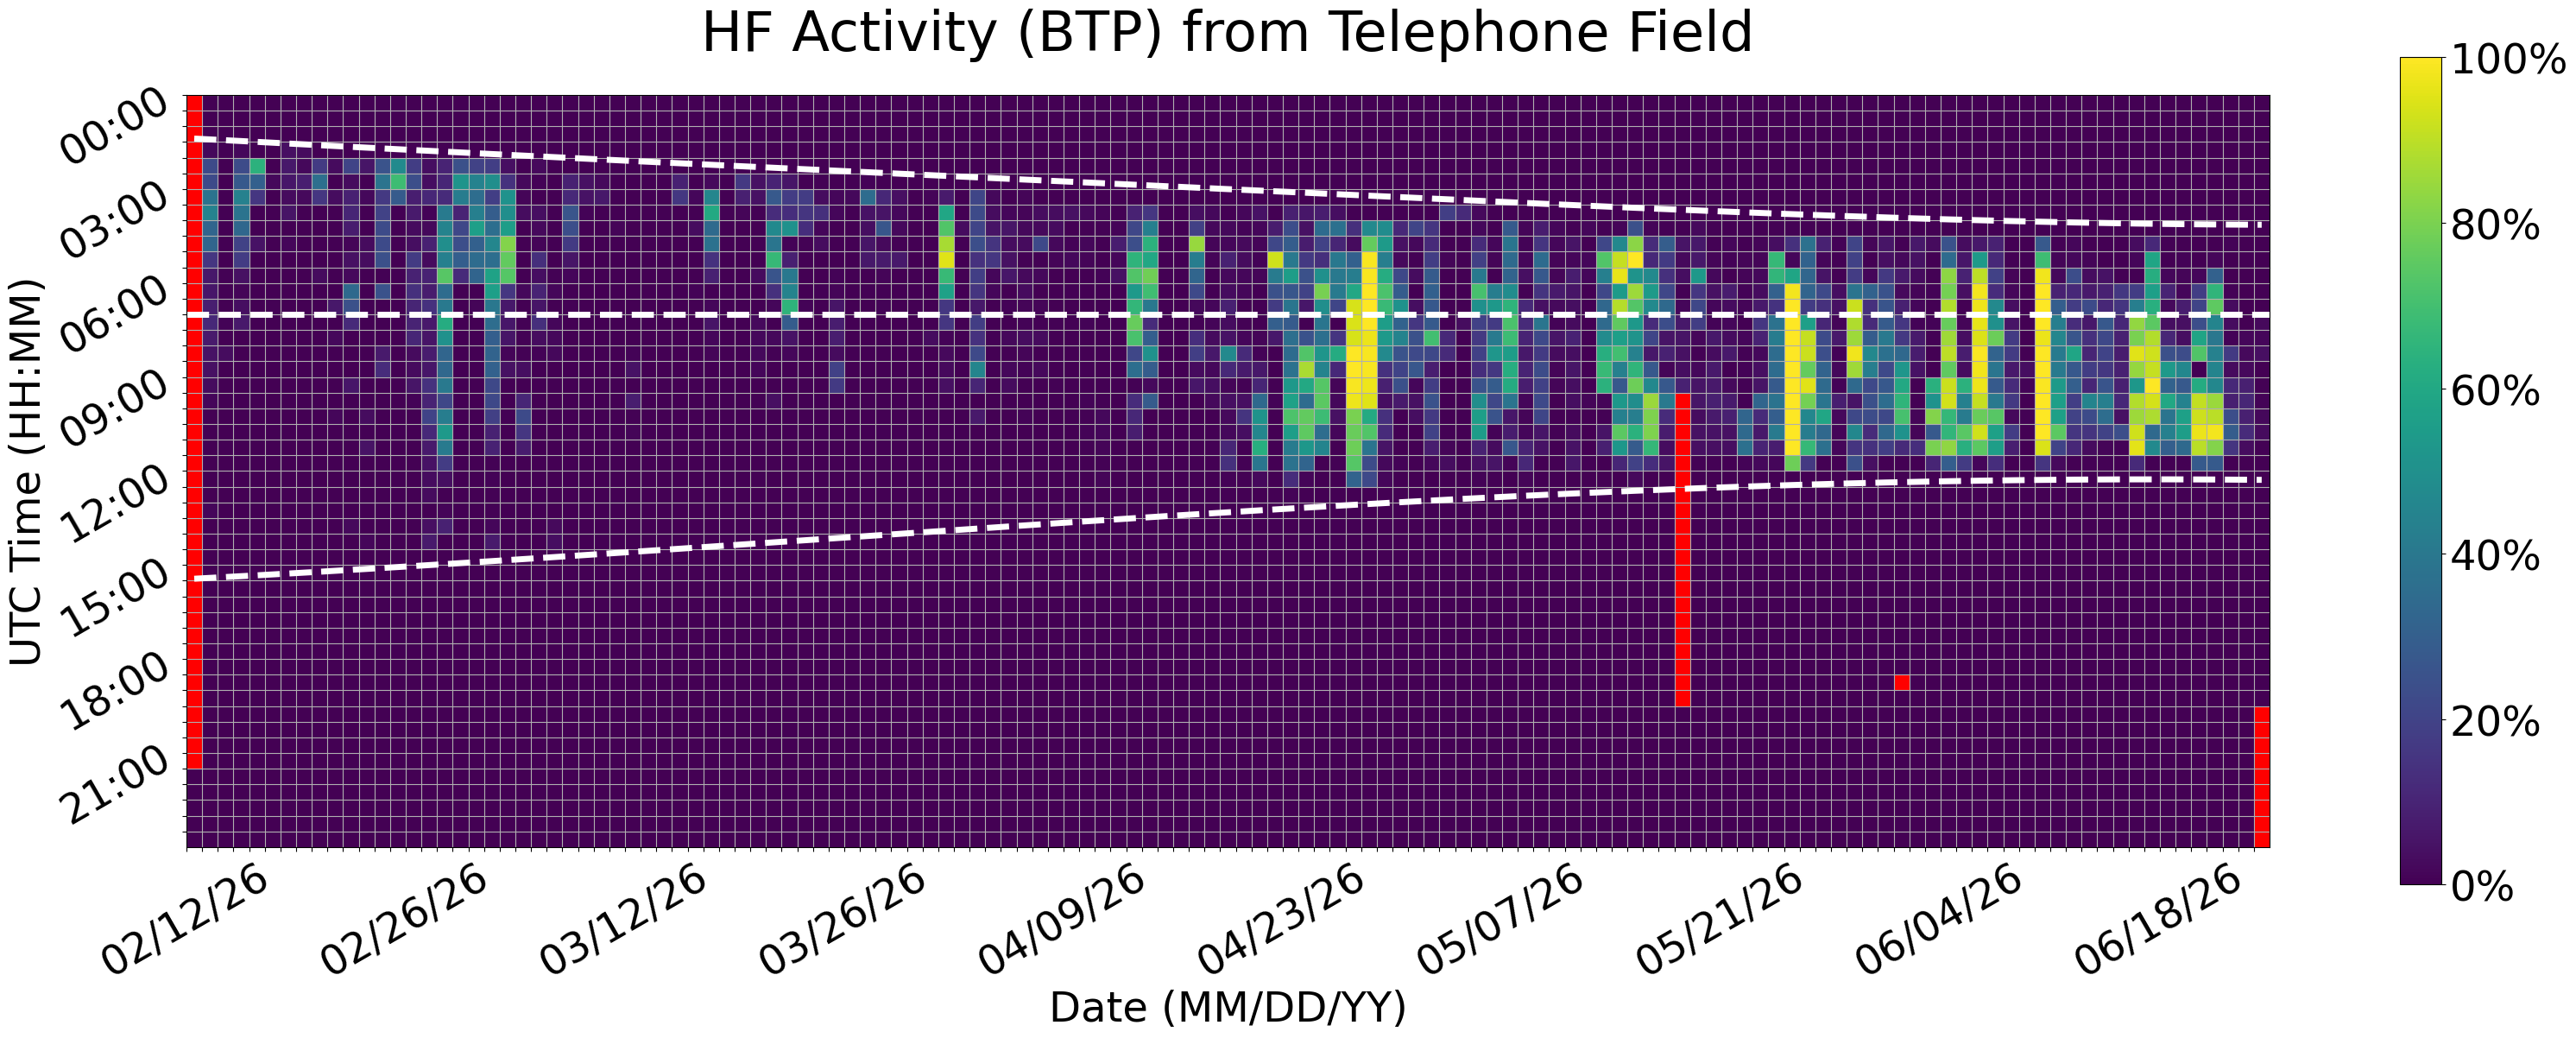

The file beside this chart, header and first rows:
Time (UTC), 02/12/26, 02/13/26, 02/14/26, 02/15/26, 02/16/26, 02/17/26, 02/18/26, 02/19/26, 02/20/26, 02/21/26, 02/22/26, 02/23/26, 02/24/26, 02/25/26, 02/26/26, 02/27/26, 02/28/26, 03/01/26, 03/02/26, 03/03/26, 03/04/26, 03/05/26, 03/06/26
00:00, , 0.0, 0.0, 0.0, 0.0, 0.0, 0.0, 0.0, 0.0, 0.0, 0.0, 0.0, 0.0, 0.0, 0.0, 0.0, 0.0, 0.0, 0.0, 0.0, 0.0, 0.0, 0.0
00:30, , 0.0, 0.0, 0.0, 0.0, 0.0, 0.0, 0.0, 0.0, 0.0, 0.0, 0.0, 0.0, 0.0, 0.0, 0.0, 0.0, 0.0, 0.0, 0.0, 0.0, 0.0, 0.0
01:00, , 0.0, 0.0, 0.0, 0.0, 0.0, 0.0, 0.0, 0.0, 0.0, 0.0, 0.0, 0.0, 0.0, 0.0, 0.0, 0.0, 0.0, 0.0, 0.0, 0.0, 0.0, 0.0
01:30, , 2.226, 0.6028, 2.113, 0.0, 0.0, 4.251, 2.933, 0.0, 0.0, 0.0, 0.7275, 0.0, 0.0, 0.0, 0.0, 0.0, 0.0, 0.0, 0.0, 0.0, 0.0, 0.0
02:00, , 22.61, 0.0, 22.79, 64.29, 0.0, 6.351, 2.326, 17.22, 3.109, 20.52, 5.803, 25.44, 47.86, 18.3, 3.885, 9.777, 24.61, 19.75, 18.47, 4.041, 0.0, 2.457
02:30, , 22.49, 0.0, 27.99, 30.55, 2.284, 6.147, 8.513, 36.37, 0.0, 2.92, 0.1132, 38.41, 68.91, 23.96, 3.708, 10.63, 51.82, 44.38, 49.24, 14.39, 2.084, 1.094
03:00, , 38.15, 0.0, 44.03, 15.76, 0.0, 2.749, 2.609, 15.87, 3.331, 9.172, 2.024, 16.45, 28.58, 8.566, 11.22, 12.37, 42.17, 35.61, 18.54, 50.87, 1.441, 0.3485
03:30, , 44.52, 0.0, 37.99, 0.0, 0.0, 5.135, 0.07411, 0.0, 0.0, 10.16, 0.0, 19.6, 0.0, 7.096, 0.9813, 41.35, 9.934, 43.13, 29.66, 49.42, 3.51, 3.526
04:00, , 32.79, 0.0, 33.51, 0.0, 0.0, 0.1572, 0.0, 0.0, 0.0, 7.566, 0.0, 23.04, 0.0, 3.095, 2.213, 44.89, 21.1, 56.54, 35.96, 55.59, 0.0, 2.695
04:30, , 32.5, 0.0, 19.8, 4.96, 0.0, 1.588, 0.0, 0.0, 0.0, 1.233, 2.905, 22.62, 0.0, 3.642, 9.058, 49.46, 24.1, 30.8, 45.83, 81.62, 0.0, 1.501
05:00, , 15.92, 0.0, 17.72, 0.0, 0.0, 0.0, 0.0, 0.0, 0.0, 4.625, 3.202, 24.47, 0.0, 17.38, 2.97, 43.41, 29.83, 35.44, 36, 76.01, 0.0, 13.59
05:30, , 6.523, 0.7528, 4.473, 0.0, 0.0, 0.0, 0.0, 3.025, 0.0, 2.504, 0.0, 0.7772, 0.0, 9.689, 9.437, 74.04, 12.23, 32.21, 57.77, 73.64, 0.0, 3.648
06:00, , 6.162, 0.4452, 1.366, 0.0, 0.0, 0.0, 0.0, 0.0, 0.0, 34.04, 0.0, 25.09, 0.0, 13.87, 7.605, 35.28, 0.0, 0.0, 56.42, 15.67, 2.068, 10.04
06:30, , 8.592, 0.2675, 3.556, 0.0, 0.5346, 0.0, 0.0, 0.0, 6.461, 24.67, 0.0, 0.0, 0.0, 10.36, 14.35, 40.37, 0.0, 1.317, 39.5, 6.45, 0.0, 5.636
07:00, , 11.4, 1.022, 6.874, 0.0, 0.0, 0.0, 0.0, 0.0, 0.0, 11.93, 0.0, 0.0, 0.0, 10.1, 6.691, 61.82, 0.0, 0.0, 35.65, 6.195, 0.6027, 13.34
07:30, , 7.26, 0.0, 0.0, 0.0, 0.0, 0.0, 0.0, 0.0, 2.215, 0.0, 0.0, 0.0, 0.0, 10.89, 5.765, 50.57, 0.0, 0.0, 30.05, 5.637, 0.5072, 3.307
08:00, , 4.794, 3.45, 0.0, 0.0, 0.0, 0.0, 0.0, 0.0, 0.0, 0.0, 0.0, 7.032, 0.0, 2.875, 7.554, 32.64, 0.0, 0.0, 31.73, 1.29, 0.7573, 0.894
08:30, , 4.655, 0.2834, 0.0, 0.0, 0.0, 0.0, 0.0, 0.0, 0.0, 0.0, 0.0, 12.71, 0.0, 2.947, 6.129, 33.82, 0.0, 0.0, 31.01, 4.46, 3.601, 0.0
09:00, , 2.882, 0.0, 0.0, 0.0, 0.0, 0.0, 0.0, 0.0, 0.0, 6.082, 0.0, 0.0, 0.0, 5.578, 14.31, 40.24, 0.0, 0.0, 21.67, 0.0, 0.0, 0.0
09:30, , 1.898, 0.0, 0.0, 0.0, 0.0, 0.0, 0.0, 0.0, 0.0, 0.0, 0.0, 0.0, 0.0, 1.036, 9.884, 21.13, 0.0, 0.0, 21.81, 0.0, 10.58, 0.0
10:00, , 0.0, 0.0, 0.0, 0.0, 0.0, 0.0, 0.0, 0.0, 1.769, 0.0, 3.26, 0.0, 0.0, 0.0, 20.17, 42.25, 0.0, 0.0, 18.87, 0.628, 22.36, 0.0
10:30, , 0.0, 0.0, 0.0, 0.0, 0.0, 0.0, 0.0, 0.0, 0.0, 0.0, 0.7249, 0.0, 0.0, 0.0, 11.44, 53.97, 0.0, 0.0, 9.325, 0.0, 16, 0.0
11:00, , 0.0, 0.6122, 0.0, 0.0, 0.0, 0.0, 0.0, 0.0, 0.0, 0.0, 4.81, 0.0, 0.0, 0.0, 7.272, 40.7, 0.0, 0.0, 9.453, 0.0, 7.591, 0.0
11:30, , 0.0, 0.0, 0.0, 0.0, 0.0, 0.0, 0.0, 0.0, 0.0, 0.0, 0.0, 0.0, 0.0, 0.0, 4.981, 17.88, 0.0, 0.0, 0.485, 0.0, 0.0, 0.0
12:00, , 0.0, 0.0, 0.0, 0.0, 0.0, 0.0, 0.0, 0.0, 0.0, 0.0, 0.0, 0.0, 0.0, 0.0, 3.32, 3.846, 0.0, 0.0, 0.819, 0.0, 0.0, 0.0
12:30, , 0.07913, 0.0, 0.0, 0.0, 0.0, 0.0, 0.0, 0.0, 0.0, 0.0, 0.0, 0.0, 0.0, 0.0, 2.929, 0.0, 0.0, 0.0, 0.7032, 0.0, 0.0, 0.0
13:00, , 1.886, 0.0, 0.0, 0.0, 0.0, 0.0, 0.0, 0.0, 0.0, 0.0, 0.0, 0.0, 0.0, 0.0, 0.14, 1.258, 0.0, 0.0, 0.4947, 0.0, 0.0, 0.0
13:30, , 0.0, 0.0, 0.0, 0.0, 0.0, 0.0, 0.0, 0.0, 0.0, 2.632, 0.0, 0.0, 0.0, 0.0, 4.002, 9.185, 0.0, 0.0, 1.822, 0.0, 0.0, 0.0
14:00, , 0.0, 0.0, 0.0, 0.0, 0.0, 0.0, 0.0, 0.0, 0.0, 0.0, 1.78, 0.0, 0.0, 0.0, 7.129, 0.0, 0.0, 0.0, 7.375, 0.0, 0.0, 0.0
14:30, , 0.0, 0.0, 0.0, 0.0, 0.0, 0.0, 0.0, 0.0, 0.0, 0.0, 0.0, 0.0, 0.0, 0.0, 0.3422, 0.0, 0.0, 0.0, 0.0, 0.0, 0.0, 0.0
15:00, , 0.0, 0.0, 0.0, 0.0, 0.0, 0.0, 0.0, 0.0, 0.0, 0.0, 0.0, 0.0, 0.0, 0.0, 0.0, 0.0, 0.0, 0.0, 0.0, 0.0, 0.0, 0.0
15:30, , 0.0, 0.0, 0.0, 0.0, 0.0, 0.0, 0.0, 0.0, 0.0, 0.0, 0.0, 0.0, 0.0, 0.0, 0.0, 0.0, 0.0, 0.0, 0.0, 0.0, 0.0, 0.0
16:00, , 0.0, 0.0, 0.0, 0.0, 0.0, 0.0, 0.0, 0.0, 0.0, 0.0, 0.0, 0.0, 0.0, 0.0, 0.0, 0.0, 0.0, 0.0, 0.0, 0.0, 0.0, 0.0
16:30, , 0.0, 0.0, 0.0, 0.0, 0.0, 0.0, 0.0, 0.0, 0.0, 0.0, 0.0, 0.0, 0.0, 0.0, 0.0, 0.0, 0.0, 0.0, 0.0, 0.0, 0.0, 0.0
17:00, , 0.0, 0.0, 0.0, 0.0, 0.0, 0.0, 0.0, 0.0, 0.0, 0.0, 0.0, 0.0, 0.0, 0.0, 0.0, 0.0, 0.0, 0.0, 0.0, 0.0, 0.0, 0.0
17:30, , 0.0, 0.0, 0.0, 0.0, 0.0, 0.0, 0.0, 0.0, 0.0, 0.0, 0.0, 0.0, 0.0, 0.0, 0.0, 0.0, 0.0, 0.0, 0.0, 0.0, 0.0, 0.0
18:00, , 0.0, 0.0, 0.0, 0.0, 0.0, 0.0, 0.0, 0.0, 0.0, 0.0, 0.0, 0.0, 0.0, 0.0, 0.0, 0.0, 0.0, 0.0, 0.0, 0.0, 0.0, 0.0
18:30, , 0.0, 0.0, 0.0, 0.0, 0.0, 0.0, 0.0, 0.0, 0.0, 0.0, 0.0, 0.0, 0.0, 0.0, 0.0, 0.0, 0.0, 0.0, 0.0, 0.0, 0.0, 0.0
19:00, , 0.0, 0.0, 0.0, 0.0, 0.0, 0.0, 0.0, 0.0, 0.0, 0.0, 0.0, 0.0, 0.0, 0.0, 0.0, 0.0, 0.0, 0.0, 0.0, 0.0, 0.0, 0.0
19:30, , 0.0, 0.0, 0.0, 0.0, 0.0, 0.0, 0.0, 0.0, 0.0, 0.0, 0.0, 0.0, 0.0, 0.0, 0.0, 0.0, 0.0, 0.0, 0.0, 0.0, 0.0, 0.0
20:00, , 0.0, 0.0, 0.0, 0.0, 0.0, 0.0, 0.0, 0.0, 0.0, 0.0, 0.0, 0.0, 0.0, 0.0, 0.0, 0.0, 0.0, 0.0, 0.0, 0.0, 0.0, 0.0
20:30, , 0.0, 0.0, 0.0, 0.0, 0.0, 0.0, 0.0, 0.0, 0.0, 0.0, 0.0, 0.0, 0.0, 0.0, 0.0, 0.0, 0.0, 0.0, 0.0, 0.0, 0.0, 0.0
21:00, , 0.0, 0.0, 0.0, 0.0, 0.0, 0.0, 0.0, 0.0, 0.0, 0.0, 0.0, 0.0, 0.0, 0.0, 0.0, 0.0, 0.0, 0.0, 0.0, 0.0, 0.0, 0.0
21:30, 0.0, 0.0, 0.0, 0.0, 0.0, 0.0, 0.0, 0.0, 0.0, 0.0, 0.0, 0.0, 0.0, 0.0, 0.0, 0.0, 0.0, 0.0, 0.0, 0.0, 0.0, 0.0, 0.0
22:00, 0.0, 0.0, 0.0, 0.0, 0.0, 0.0, 0.0, 0.0, 0.0, 0.0, 0.0, 0.0, 0.0, 0.0, 0.0, 0.0, 0.0, 0.0, 0.0, 0.0, 0.0, 0.0, 0.0
22:30, 0.0, 0.0, 0.0, 0.0, 0.0, 0.0, 0.0, 0.0, 0.0, 0.0, 0.0, 0.0, 0.0, 0.0, 0.0, 0.0, 0.0, 0.0, 0.0, 0.0, 0.0, 0.0, 0.0
23:00, 0.0, 0.0, 0.0, 0.0, 0.0, 0.0, 0.0, 0.0, 0.0, 0.0, 0.0, 0.0, 0.0, 0.0, 0.0, 0.0, 0.0, 0.0, 0.0, 0.0, 0.0, 0.0, 0.0
23:30, 0.0, 0.0, 0.0, 0.0, 0.0, 0.0, 0.0, 0.0, 0.0, 0.0, 0.0, 0.0, 0.0, 0.0, 0.0, 0.0, 0.0, 0.0, 0.0, 0.0, 0.0, 0.0, 0.0
